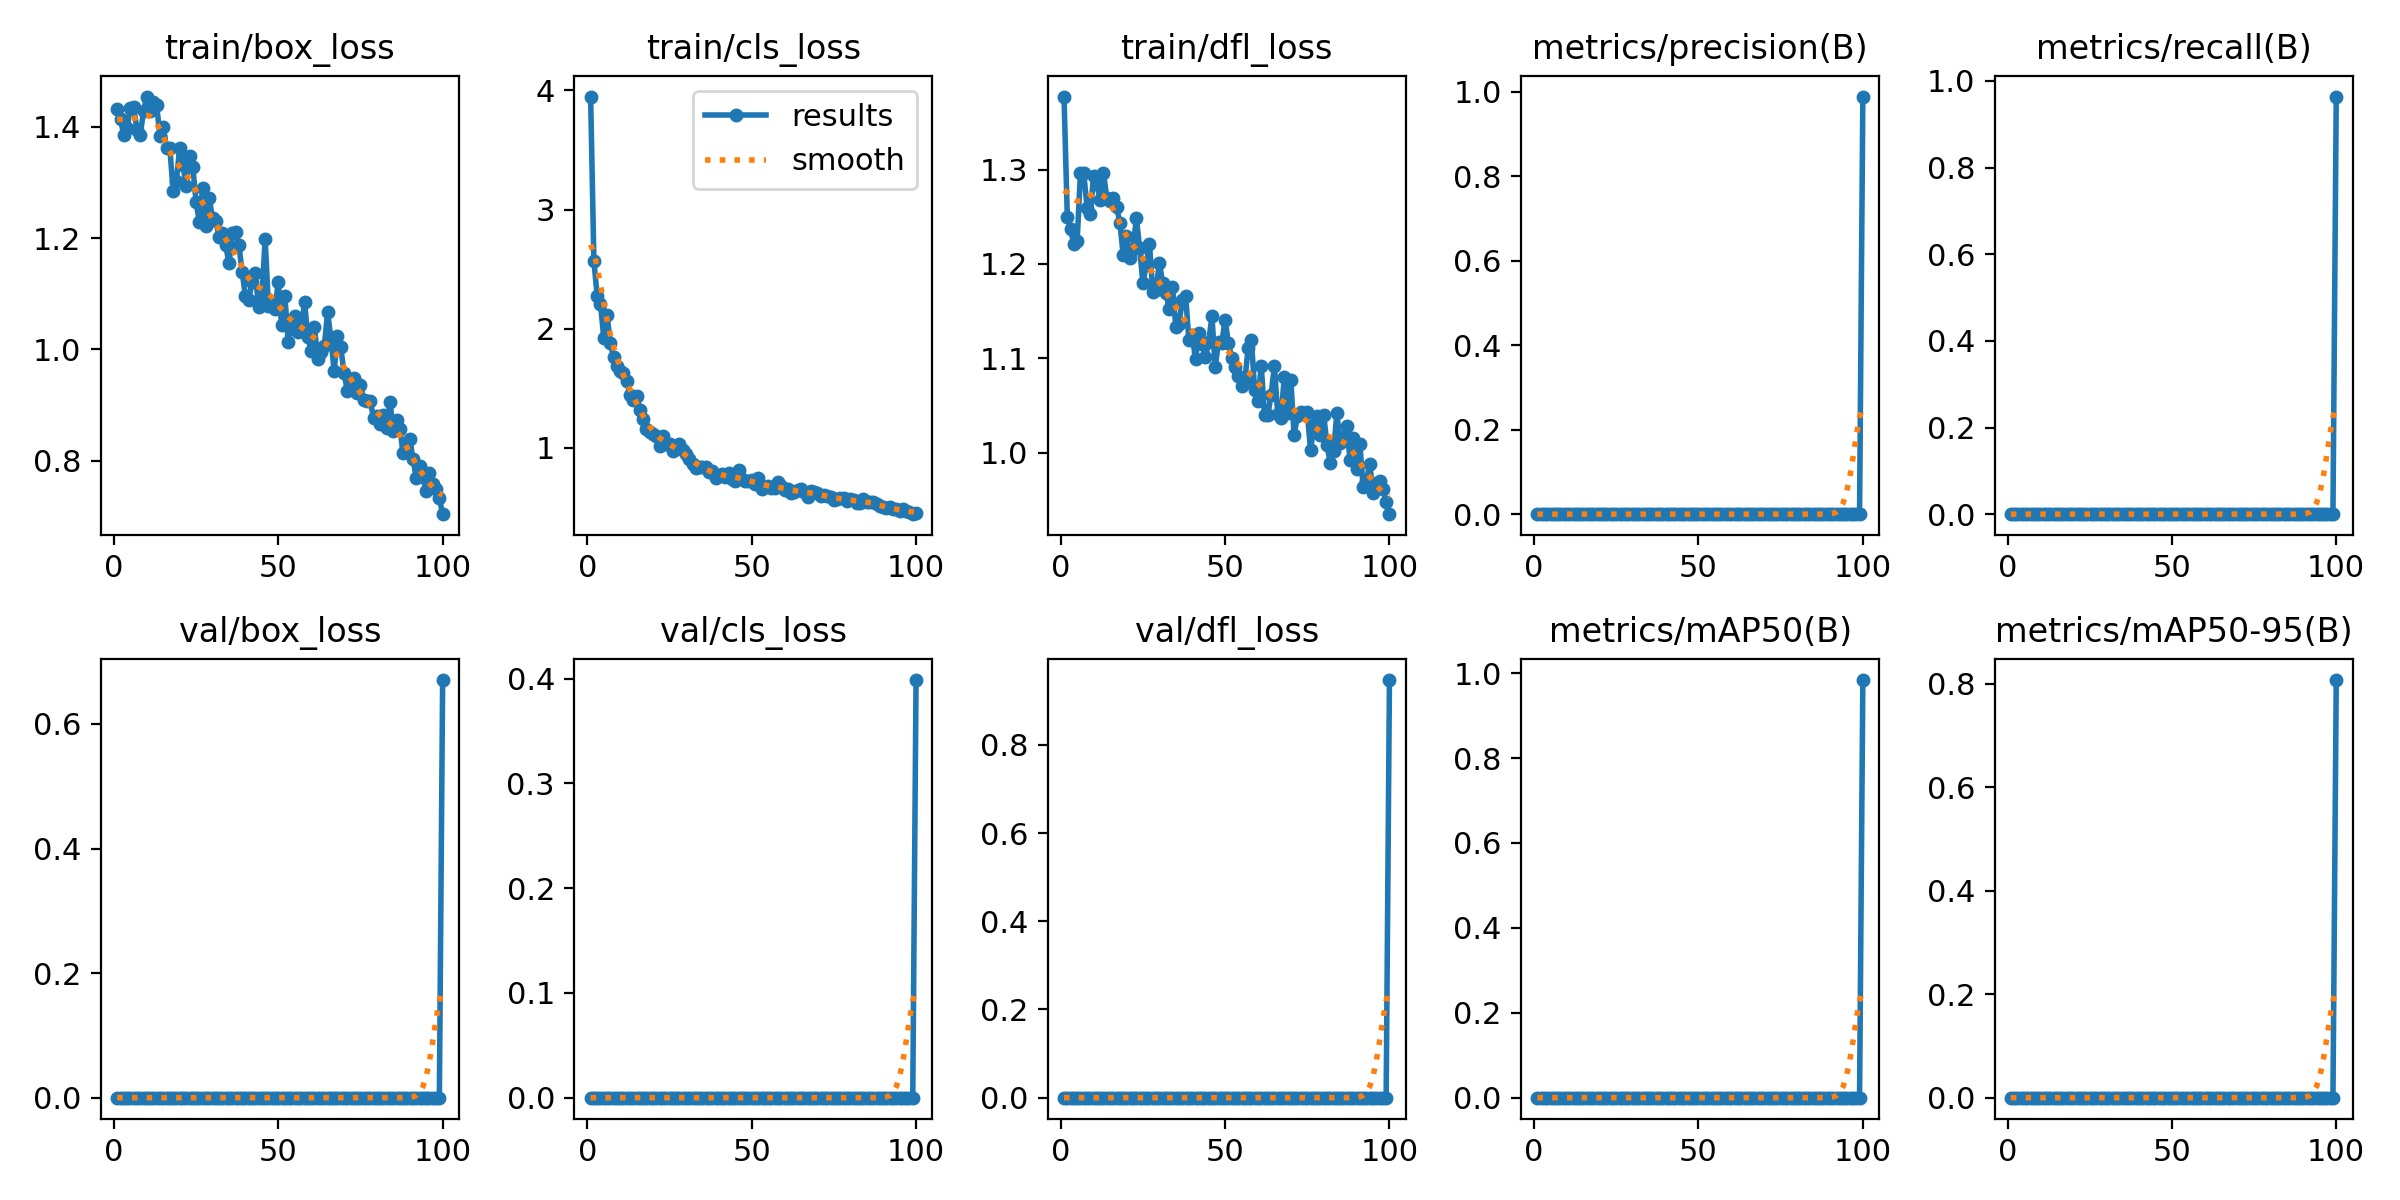

The table this chart was drawn from, first rows:
epoch, time, train/box_loss, train/cls_loss, train/dfl_loss, metrics/precision(B), metrics/recall(B), metrics/mAP50(B), metrics/mAP50-95(B), val/box_loss, val/cls_loss, val/dfl_loss, lr/pg0, lr/pg1, lr/pg2
1, 2.874, 1.433, 3.949, 1.378, 0, 0, 0, 0, 0, 0, 0, 0.00024, 0.00024, 0.00024
2, 5.599, 1.415, 2.567, 1.25, 0, 0, 0, 0, 0, 0, 0, 0.0004951, 0.0004951, 0.0004951
3, 8.088, 1.385, 2.274, 1.237, 0, 0, 0, 0, 0, 0, 0, 0.000745, 0.000745, 0.000745
4, 10.7, 1.398, 2.211, 1.221, 0, 0, 0, 0, 0, 0, 0, 0.0009897, 0.0009897, 0.0009897
5, 13.19, 1.434, 1.923, 1.224, 0, 0, 0, 0, 0, 0, 0, 0.001229, 0.001229, 0.001229
6, 15.65, 1.435, 2.114, 1.297, 0, 0, 0, 0, 0, 0, 0, 0.001464, 0.001464, 0.001464
7, 17.87, 1.395, 1.876, 1.297, 0, 0, 0, 0, 0, 0, 0, 0.001693, 0.001693, 0.001693
8, 20.02, 1.385, 1.763, 1.26, 0, 0, 0, 0, 0, 0, 0, 0.001861, 0.001861, 0.001861
9, 22.26, 1.428, 1.691, 1.253, 0, 0, 0, 0, 0, 0, 0, 0.001842, 0.001842, 0.001842
10, 24.55, 1.455, 1.647, 1.294, 0, 0, 0, 0, 0, 0, 0, 0.001822, 0.001822, 0.001822
11, 26.75, 1.428, 1.624, 1.284, 0, 0, 0, 0, 0, 0, 0, 0.001802, 0.001802, 0.001802
12, 29.11, 1.446, 1.558, 1.268, 0, 0, 0, 0, 0, 0, 0, 0.001782, 0.001782, 0.001782
13, 31.35, 1.439, 1.445, 1.297, 0, 0, 0, 0, 0, 0, 0, 0.001762, 0.001762, 0.001762
14, 33.59, 1.384, 1.398, 1.27, 0, 0, 0, 0, 0, 0, 0, 0.001743, 0.001743, 0.001743
15, 35.75, 1.4, 1.438, 1.267, 0, 0, 0, 0, 0, 0, 0, 0.001723, 0.001723, 0.001723
16, 37.92, 1.362, 1.321, 1.27, 0, 0, 0, 0, 0, 0, 0, 0.001703, 0.001703, 0.001703
17, 40.09, 1.363, 1.239, 1.26, 0, 0, 0, 0, 0, 0, 0, 0.001683, 0.001683, 0.001683
18, 42.31, 1.285, 1.162, 1.244, 0, 0, 0, 0, 0, 0, 0, 0.001663, 0.001663, 0.001663
19, 44.48, 1.303, 1.136, 1.209, 0, 0, 0, 0, 0, 0, 0, 0.001644, 0.001644, 0.001644
20, 46.72, 1.363, 1.116, 1.229, 0, 0, 0, 0, 0, 0, 0, 0.001624, 0.001624, 0.001624
21, 48.83, 1.331, 1.097, 1.206, 0, 0, 0, 0, 0, 0, 0, 0.001604, 0.001604, 0.001604
22, 50.97, 1.293, 1.017, 1.216, 0, 0, 0, 0, 0, 0, 0, 0.001584, 0.001584, 0.001584
23, 53.13, 1.348, 1.097, 1.248, 0, 0, 0, 0, 0, 0, 0, 0.001564, 0.001564, 0.001564
24, 55.68, 1.328, 1.029, 1.217, 0, 0, 0, 0, 0, 0, 0, 0.001545, 0.001545, 0.001545
25, 58.13, 1.265, 1.036, 1.18, 0, 0, 0, 0, 0, 0, 0, 0.001525, 0.001525, 0.001525
26, 60.61, 1.229, 0.971, 1.199, 0, 0, 0, 0, 0, 0, 0, 0.001505, 0.001505, 0.001505
27, 62.93, 1.291, 1.01, 1.221, 0, 0, 0, 0, 0, 0, 0, 0.001485, 0.001485, 0.001485
28, 65.25, 1.222, 1.033, 1.171, 0, 0, 0, 0, 0, 0, 0, 0.001465, 0.001465, 0.001465
29, 67.52, 1.272, 0.9822, 1.173, 0, 0, 0, 0, 0, 0, 0, 0.001446, 0.001446, 0.001446
30, 69.83, 1.236, 0.9475, 1.201, 0, 0, 0, 0, 0, 0, 0, 0.001426, 0.001426, 0.001426
31, 72.02, 1.231, 0.9098, 1.18, 0, 0, 0, 0, 0, 0, 0, 0.001406, 0.001406, 0.001406
32, 74.42, 1.203, 0.8613, 1.17, 0, 0, 0, 0, 0, 0, 0, 0.001386, 0.001386, 0.001386
33, 76.6, 1.21, 0.8316, 1.152, 0, 0, 0, 0, 0, 0, 0, 0.001366, 0.001366, 0.001366
34, 78.75, 1.187, 0.8385, 1.176, 0, 0, 0, 0, 0, 0, 0, 0.001347, 0.001347, 0.001347
35, 80.93, 1.155, 0.8385, 1.134, 0, 0, 0, 0, 0, 0, 0, 0.001327, 0.001327, 0.001327
36, 83.21, 1.208, 0.8395, 1.137, 0, 0, 0, 0, 0, 0, 0, 0.001307, 0.001307, 0.001307
37, 85.53, 1.21, 0.8015, 1.162, 0, 0, 0, 0, 0, 0, 0, 0.001287, 0.001287, 0.001287
38, 87.97, 1.188, 0.8032, 1.166, 0, 0, 0, 0, 0, 0, 0, 0.001267, 0.001267, 0.001267
39, 90.3, 1.14, 0.7489, 1.119, 0, 0, 0, 0, 0, 0, 0, 0.001248, 0.001248, 0.001248
40, 92.65, 1.096, 0.7676, 1.125, 0, 0, 0, 0, 0, 0, 0, 0.001228, 0.001228, 0.001228
41, 95.1, 1.088, 0.7788, 1.099, 0, 0, 0, 0, 0, 0, 0, 0.001208, 0.001208, 0.001208
42, 97.6, 1.122, 0.756, 1.127, 0, 0, 0, 0, 0, 0, 0, 0.001188, 0.001188, 0.001188
43, 99.94, 1.138, 0.7895, 1.115, 0, 0, 0, 0, 0, 0, 0, 0.001168, 0.001168, 0.001168
44, 102.3, 1.076, 0.7377, 1.101, 0, 0, 0, 0, 0, 0, 0, 0.001149, 0.001149, 0.001149
45, 104.6, 1.092, 0.7242, 1.117, 0, 0, 0, 0, 0, 0, 0, 0.001129, 0.001129, 0.001129
46, 106.8, 1.198, 0.8122, 1.144, 0, 0, 0, 0, 0, 0, 0, 0.001109, 0.001109, 0.001109
47, 109.1, 1.077, 0.7345, 1.091, 0, 0, 0, 0, 0, 0, 0, 0.001089, 0.001089, 0.001089
48, 111.2, 1.08, 0.7185, 1.118, 0, 0, 0, 0, 0, 0, 0, 0.001069, 0.001069, 0.001069
49, 113.5, 1.073, 0.7202, 1.116, 0, 0, 0, 0, 0, 0, 0, 0.00105, 0.00105, 0.00105
50, 115.8, 1.122, 0.7339, 1.141, 0, 0, 0, 0, 0, 0, 0, 0.00103, 0.00103, 0.00103
51, 118.4, 1.044, 0.6948, 1.116, 0, 0, 0, 0, 0, 0, 0, 0.00101, 0.00101, 0.00101
52, 120.5, 1.097, 0.7435, 1.1, 0, 0, 0, 0, 0, 0, 0, 0.0009902, 0.0009902, 0.0009902
53, 122.6, 1.013, 0.6586, 1.091, 0, 0, 0, 0, 0, 0, 0, 0.0009704, 0.0009704, 0.0009704
54, 124.8, 1.041, 0.6708, 1.081, 0, 0, 0, 0, 0, 0, 0, 0.0009506, 0.0009506, 0.0009506
55, 127.1, 1.06, 0.6806, 1.071, 0, 0, 0, 0, 0, 0, 0, 0.0009308, 0.0009308, 0.0009308
56, 129.6, 1.031, 0.6647, 1.076, 0, 0, 0, 0, 0, 0, 0, 0.000911, 0.000911, 0.000911
57, 131.9, 1.04, 0.6614, 1.111, 0, 0, 0, 0, 0, 0, 0, 0.0008912, 0.0008912, 0.0008912
58, 134.2, 1.085, 0.7114, 1.12, 0, 0, 0, 0, 0, 0, 0, 0.0008714, 0.0008714, 0.0008714
59, 136.5, 1.022, 0.6837, 1.066, 0, 0, 0, 0, 0, 0, 0, 0.0008516, 0.0008516, 0.0008516
60, 138.7, 0.9968, 0.6424, 1.055, 0, 0, 0, 0, 0, 0, 0, 0.0008318, 0.0008318, 0.0008318
... 40 more rows
